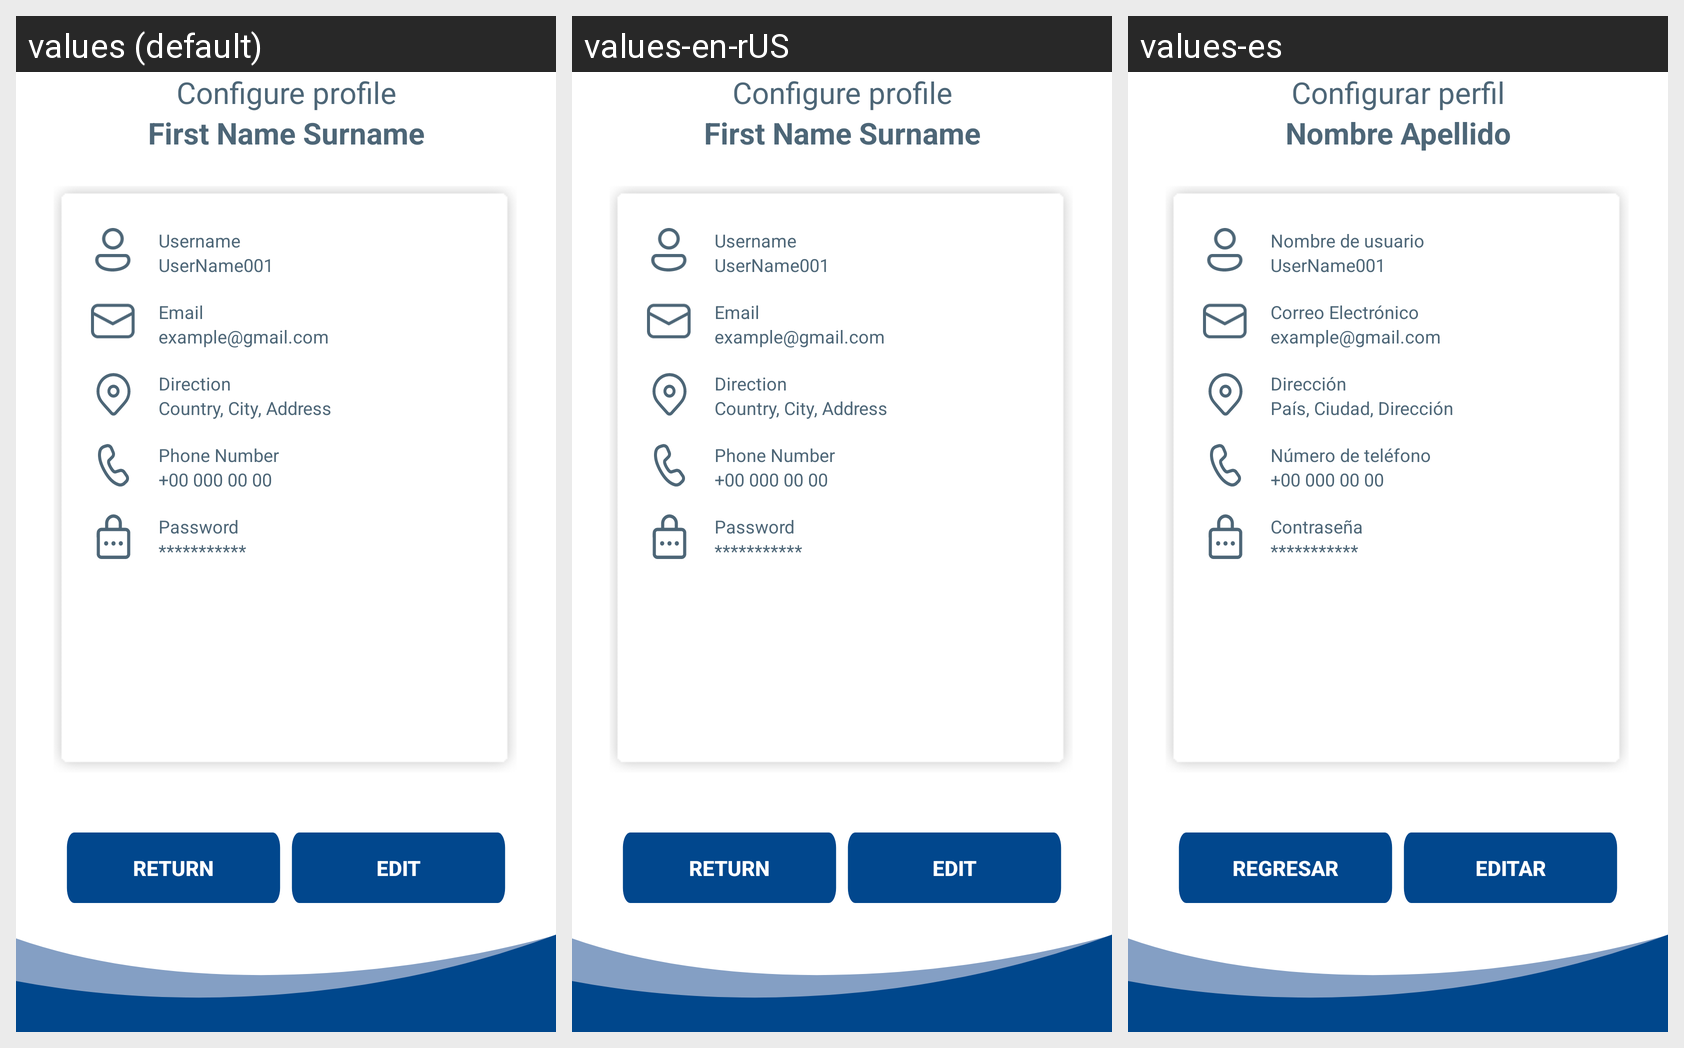

Locale-by-locale string values for the Android screen shown in this grid:
Android screen res/layout/fragment_perfil.xml rendered under 3 locales, left to right: values (default), values-en-rUS, values-es. Device: Nexus 5 (rendered at 1080×1920; each locale shown at half size, 540×960, under a caption strip naming it); theme Theme.WitFactory.
Strings drawn on this screen, with the default value and each locale's value (text and hints the layout hard-codes, and strings that could not be matched under every locale, appear in the picture but are not listed):

text_perfil_config
  values: Configure profile
  values-en-rUS: Configure profile
  values-es: Configurar perfil

text_name_lastname
  values: First Name Surname
  values-en-rUS: First Name Surname
  values-es: Nombre Apellido

text_hint_name_user
  values: Username
  values-en-rUS: Username
  values-es: Nombre de usuario

text_name_user
  values: UserName001
  values-en-rUS: UserName001
  values-es: UserName001

text_mail_user
  values: Email
  values-en-rUS: Email
  values-es: Correo Electrónico

text_mail_example
  values: example@gmail.com
  values-en-rUS: example@gmail.com
  values-es: example@gmail.com

direccion
  values: Direction
  values-en-rUS: Direction
  values-es: Dirección

text_addres_example
  values: Country, City, Address
  values-en-rUS: Country, City, Address
  values-es: País, Ciudad, Dirección

text_number_phone
  values: Phone Number
  values-en-rUS: Phone Number
  values-es: Número de teléfono

text_number_phone_example
  values: +00 000 00 00
  values-en-rUS: +00 000 00 00
  values-es: +00 000 00 00

security_pin
  values: Password
  values-en-rUS: Password
  values-es: Contraseña

text_pin_example
  values: ***********
  values-en-rUS: ***********
  values-es: ***********

text_to_return
  values: Return
  values-en-rUS: Return
  values-es: Regresar

text_edit
  values: Edit
  values-en-rUS: Edit
  values-es: Editar
